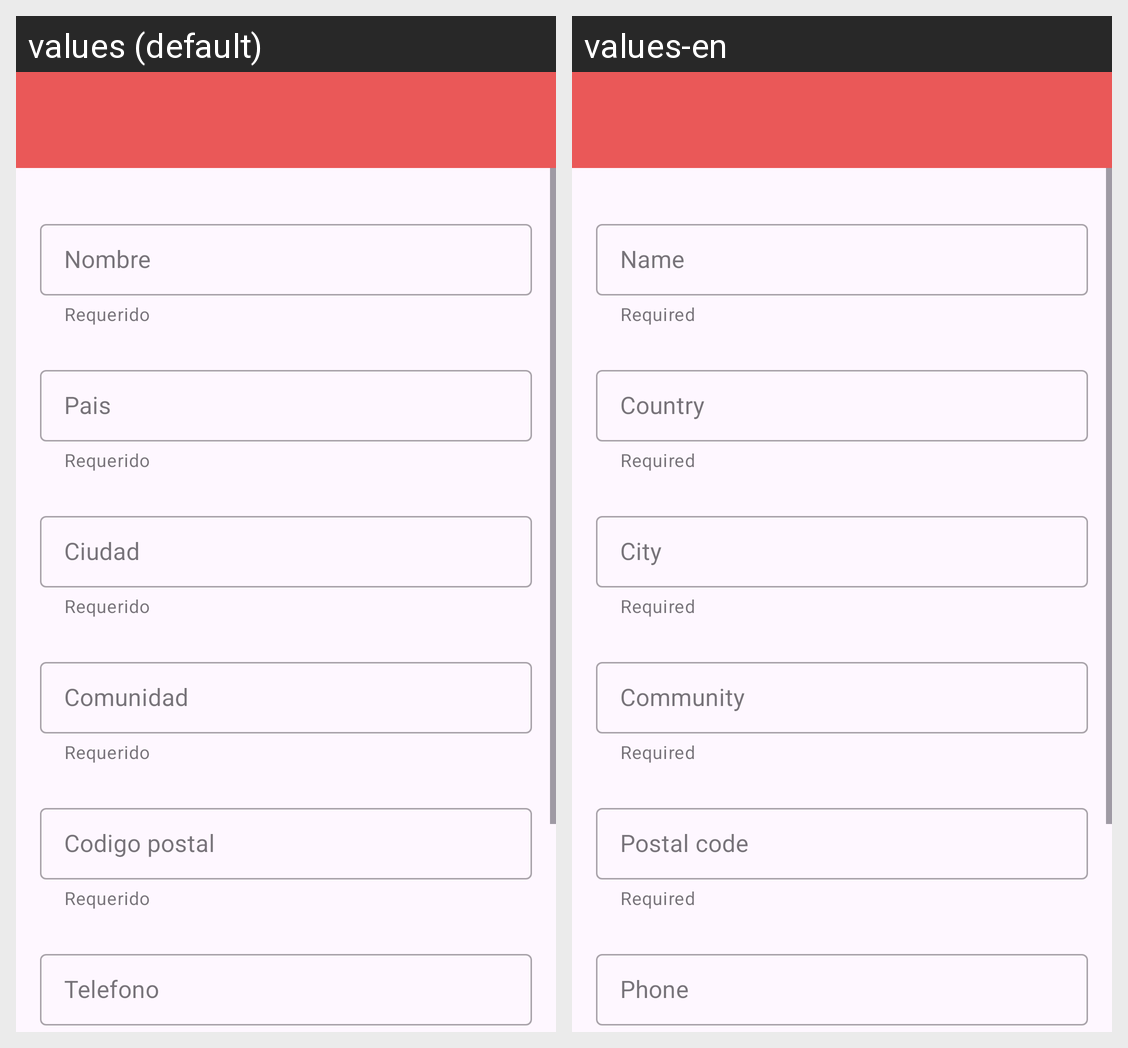

Locale-by-locale string values for the Android screen shown in this grid:
Android screen res/layout/activity_invoice.xml rendered under 2 locales, left to right: values (default), values-en. Device: Nexus 5 (rendered at 1080×1920; each locale shown at half size, 540×960, under a caption strip naming it); theme Theme.SneakerCity.
Strings drawn on this screen, with the default value and each locale's value (text and hints the layout hard-codes, and strings that could not be matched under every locale, appear in the picture but are not listed):

name_message
  values: Nombre
  values-en: Name

required_message
  values: Requerido
  values-en: Required

country_message
  values: Pais
  values-en: Country

city_message
  values: Ciudad
  values-en: City

community_message
  values: Comunidad
  values-en: Community

postal_code_message
  values: Codigo postal
  values-en: Postal code

phone_message
  values: Telefono
  values-en: Phone
